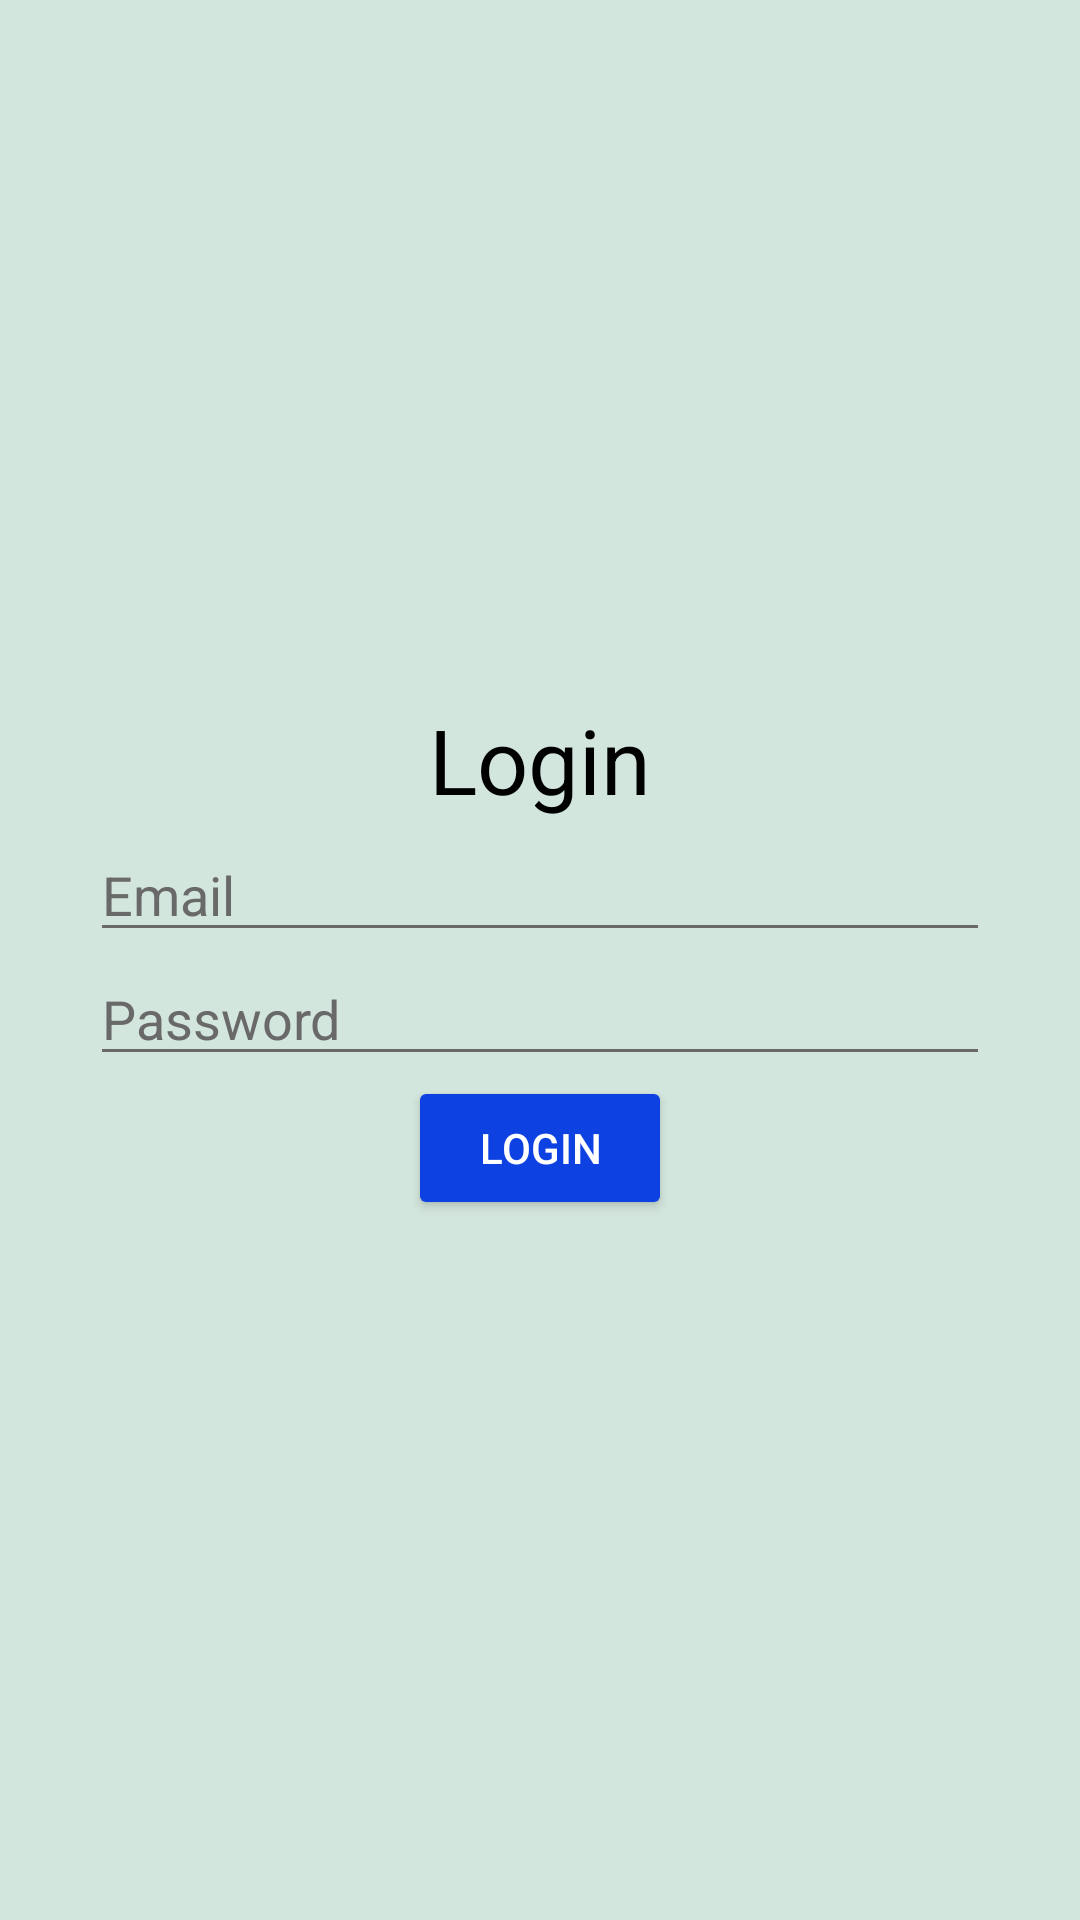

Write the Android layout XML for this screen, with the resource values it uses.
<!-- AndroidManifest.xml: application theme Theme.LibreriaUlisse -->
<!-- res/layout/activity_login.xml -->
<?xml version="1.0" encoding="utf-8"?>
<LinearLayout xmlns:android="http://schemas.android.com/apk/res/android"
    android:layout_width="match_parent"
    android:layout_height="match_parent"
    android:orientation="vertical"
    android:gravity="center"
    android:background="@color/sfondo">

    <TextView
        android:id="@+id/textView2"
        android:layout_width="146dp"
        android:layout_height="43dp"
        android:text="Login"
        android:textSize="30dp"
        android:textColor="@color/black"
        android:textAlignment="center" />

    <EditText
        android:id="@+id/editTextEmail"
        android:layout_width="300dp"
        android:layout_height="wrap_content"
        android:shadowColor="@color/black"
        android:textColor="@color/black"
        android:hint="Email"
        android:textColorHint="@color/grey"
        android:backgroundTint="@color/grey"/>

    <EditText
        android:id="@+id/editTextPassword"
        android:layout_width="300dp"
        android:layout_height="wrap_content"
        android:hint="Password"
        android:textColorHint="@color/grey"
        android:textColor="@color/black"
        android:inputType="textPassword"
        android:backgroundTint="@color/grey"/>

    <Button
        android:id="@+id/buttonLogin"
        android:layout_width="wrap_content"
        android:layout_height="wrap_content"
        android:text="Login"
        android:onClick="click"
        android:textColor="@color/white"
        android:backgroundTint="@color/blu"/>

</LinearLayout>
<!-- resources referenced by this layout -->
<resources>
  <color name="black">#FF000000</color>
  <color name="blu">#0D41E1</color>
  <color name="grey">#696969</color>
  <color name="sfondo">#D3E6DD</color>
  <color name="white">#FFFFFFFF</color>
  <style name="Theme.LibreriaUlisse" parent="Base.Theme.LibreriaUlisse" />
  <style name="Base.Theme.LibreriaUlisse" parent="Theme.Material3.DayNight.NoActionBar">
          
          
      </style>
</resources>
